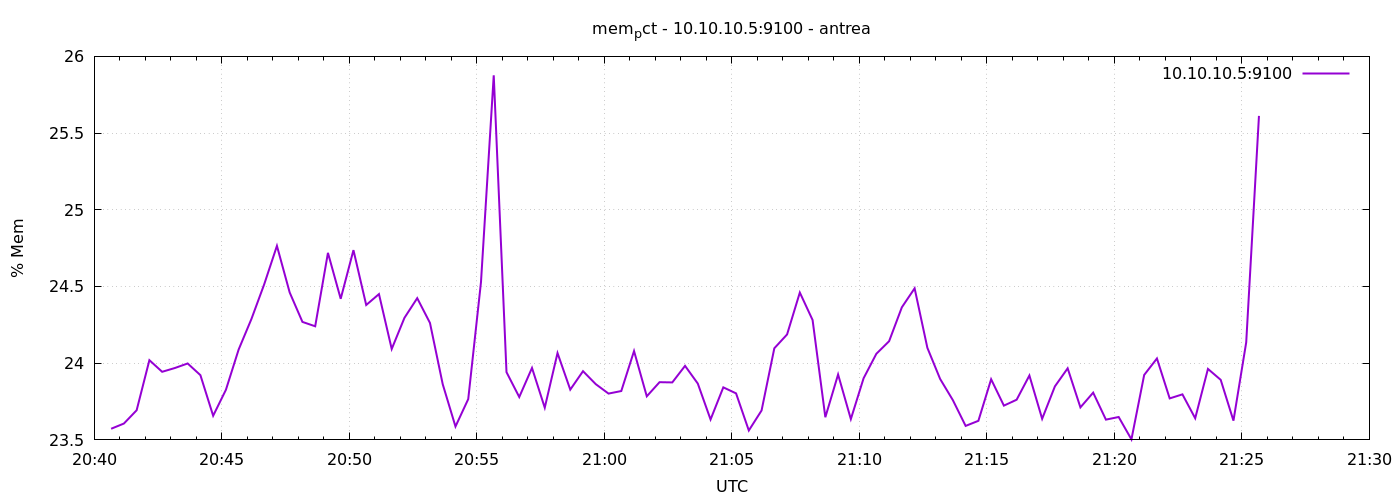

The table this chart was drawn from, first rows:
1777149640	23.57258639693963
1777149670	23.61
1777149700	23.69
1777149730	24.02
1777149760	23.94
1777149790	23.97
1777149820	24
1777149850	23.92
1777149880	23.66
1777149910	23.83
1777149940	24.09
1777149970	24.29
1777150000	24.51
1777150030	24.76
1777150060	24.46
1777150090	24.27
1777150120	24.24
1777150150	24.72
1777150180	24.42
1777150210	24.74
1777150240	24.38
1777150270	24.45
1777150300	24.09
1777150330	24.3
1777150360	24.42
1777150390	24.26
1777150420	23.86
1777150450	23.59
1777150480	23.77
1777150510	24.53
1777150540	25.88
1777150570	23.94
1777150600	23.78
1777150630	23.97
1777150660	23.71
1777150690	24.07
1777150720	23.83
1777150750	23.95
1777150780	23.86
1777150810	23.8
1777150840	23.82
1777150870	24.08
1777150900	23.78
1777150930	23.88
1777150960	23.87
1777150990	23.98
1777151020	23.87
1777151050	23.63
1777151080	23.84
1777151110	23.8
1777151140	23.56
1777151170	23.69
1777151200	24.1
1777151230	24.19
1777151260	24.46
1777151290	24.28
1777151320	23.65
1777151350	23.93
1777151380	23.64
1777151410	23.9
1777151440	24.06
... 30 more rows
